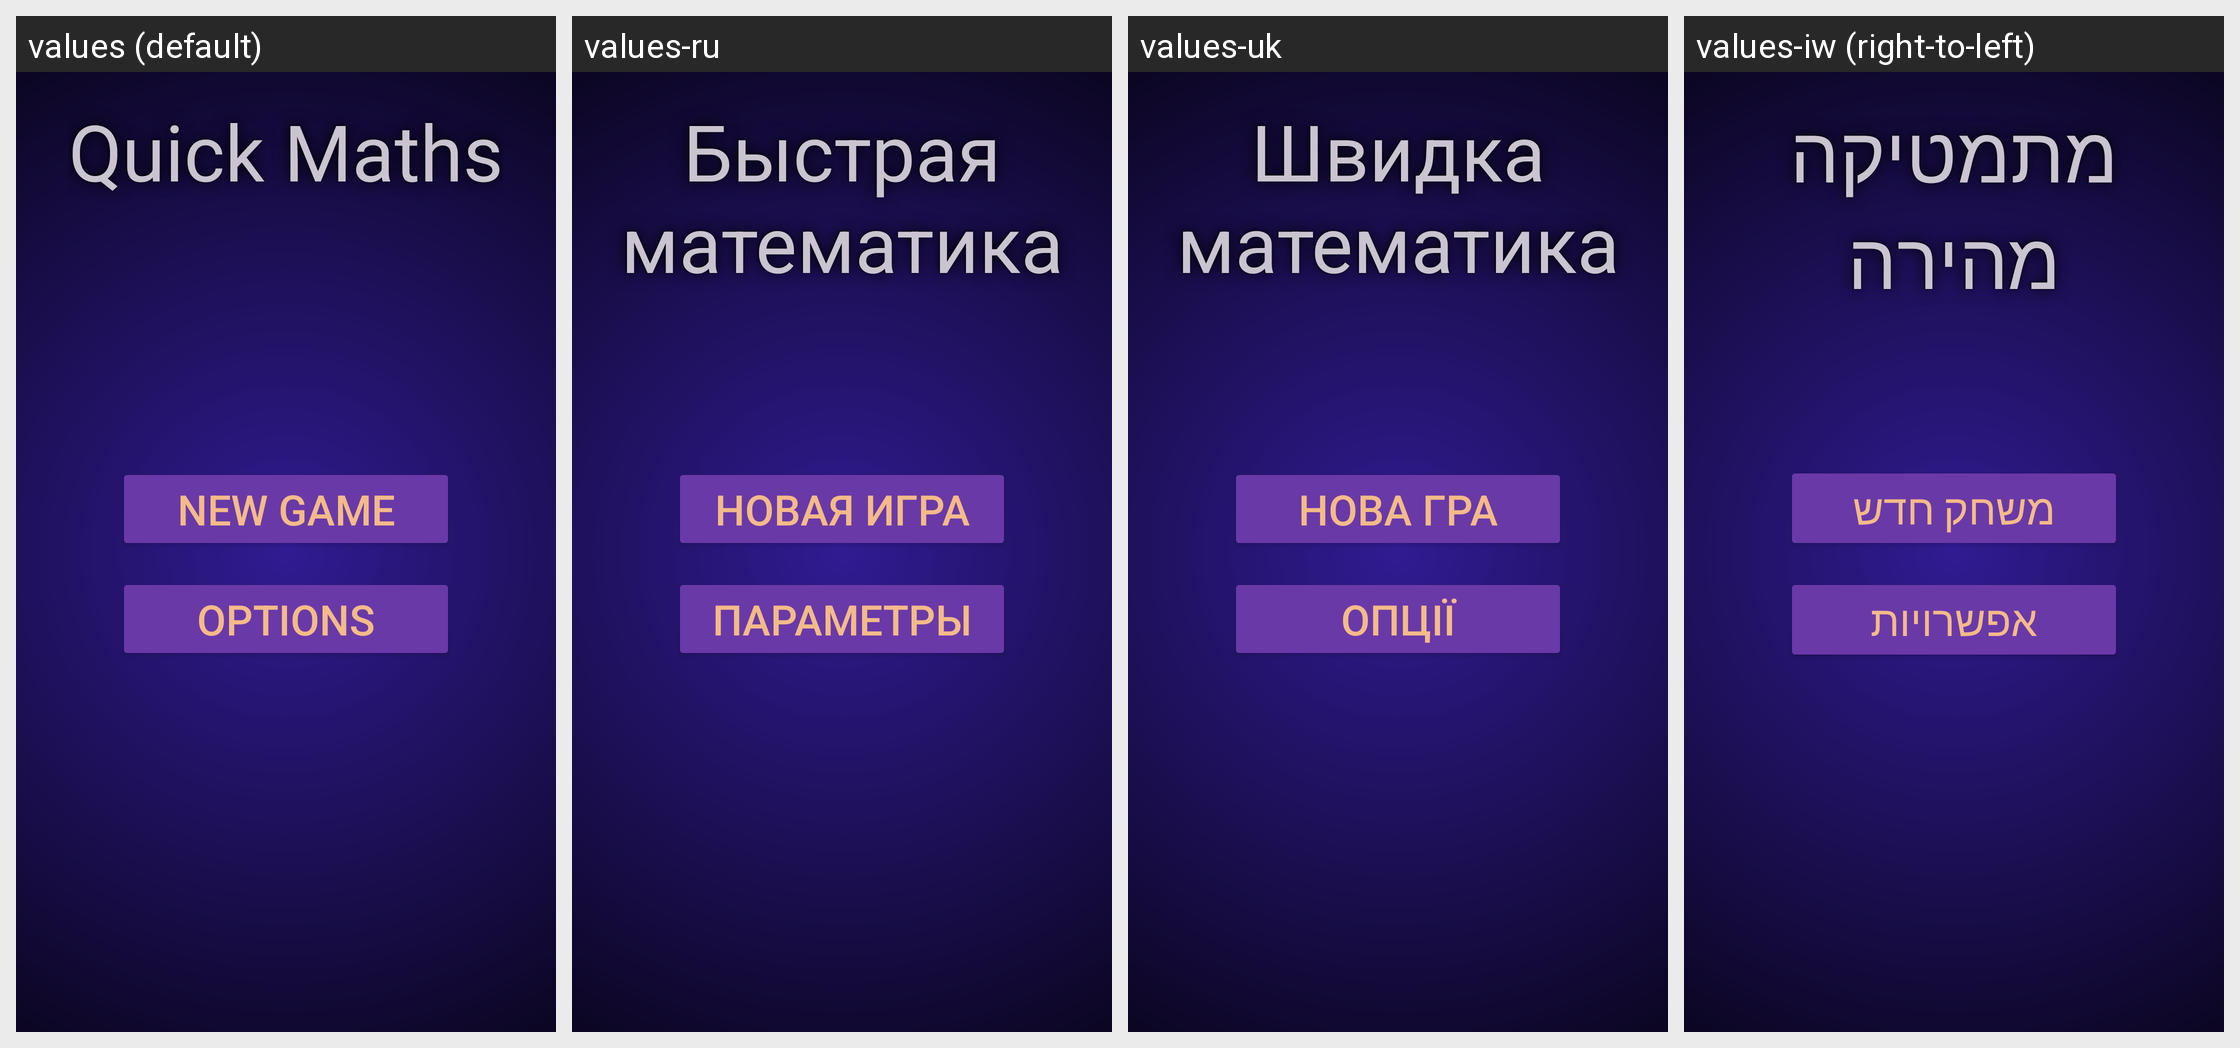

This grid shows one Android layout under several languages. Give, for every string resource on the screen, its name, the default text and each shown locale's text.
Android screen res/layout/fragment_welcome_screen.xml rendered under 4 locales, left to right: values (default), values-ru, values-uk, values-iw (right-to-left). Device: Nexus 5 (rendered at 1080×1920; each locale shown at half size, 540×960, under a caption strip naming it); theme Base.Theme.TwoMinutesMathQuiz.
Other locales in the repository, not shown: values-ar, values-cs, values-da, values-de, values-es-rUS, values-fi, values-fr, values-hi, values-hu, values-in, values-it, values-ja, values-ko, values-nl, values-no, values-pl, values-pt, values-ro, values-sk, values-sv, values-th, values-tr, values-vi, values-zh.
Strings drawn on this screen, with the default value and each locale's value (text and hints the layout hard-codes, and strings that could not be matched under every locale, appear in the picture but are not listed):

app_name
  values: Quick Maths
  values-ru: Быстрая математика
  values-uk: Швидка математика
  values-iw: מתמטיקה מהירה

main_menu_screen_start_game_button_text
  values: NEW GAME
  values-ru: НОВАЯ ИГРА
  values-uk: НОВА ГРА
  values-iw: משחק חדש

options_button_text
  values: OPTIONS
  values-ru: ПАРАМЕТРЫ
  values-uk: ОПЦІЇ
  values-iw: אפשרויות
